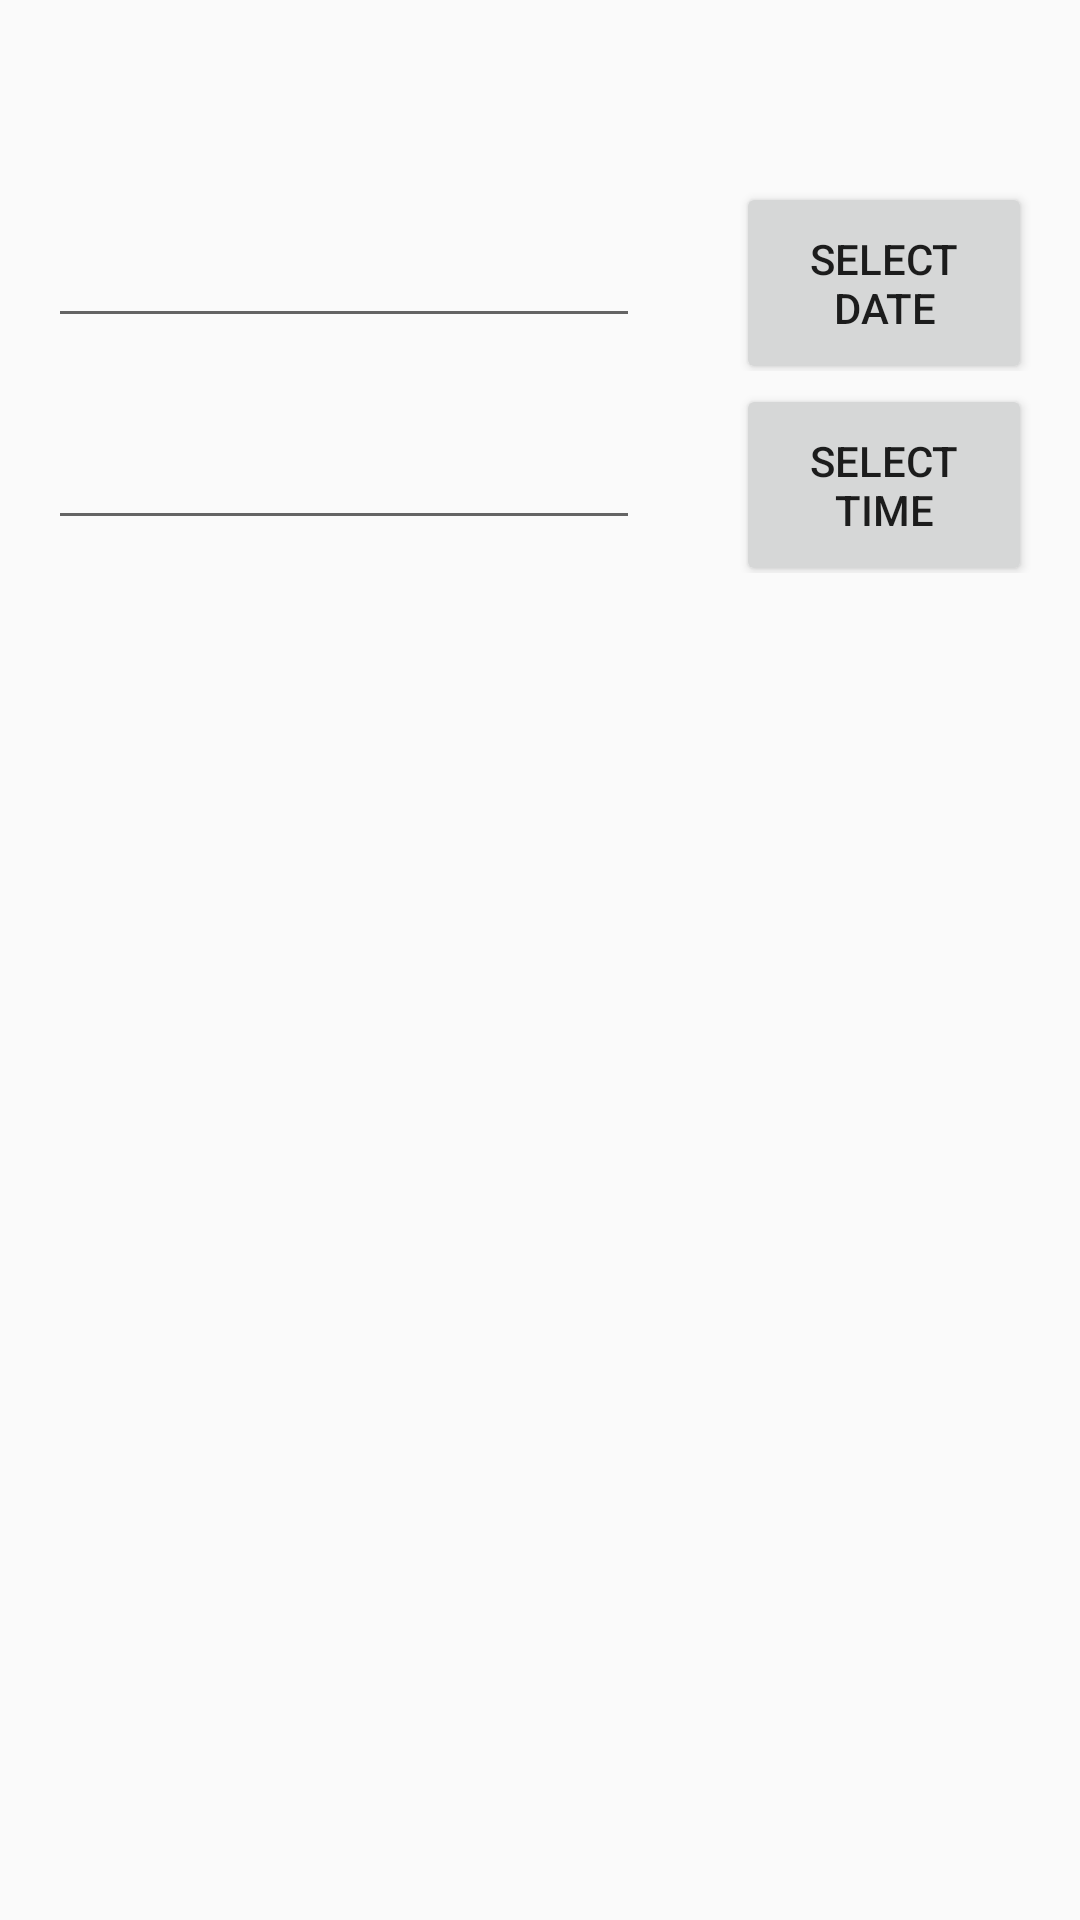

Reconstruct the res/layout file that produces this screen, plus the resources it refers to.
<!-- AndroidManifest.xml: application theme AppTheme -->
<!-- res/layout/dialog_set_time.xml -->
<?xml version="1.0" encoding="utf-8"?>
<android.support.constraint.ConstraintLayout xmlns:android="http://schemas.android.com/apk/res/android"
    android:layout_width="match_parent"
    android:layout_height="match_parent"
    xmlns:tools="http://schemas.android.com/tools"
    tools:context="com.example.android.mufflefurnace.ProgramViewActivity">

    <LinearLayout
        android:layout_width="match_parent"
        android:layout_height="wrap_content"
        android:orientation="vertical">

        <TextView
            android:layout_width="match_parent"
            android:layout_height="wrap_content"
            style="@style/Program_executed_time_temperature"
            android:textStyle="bold"
            tools:text="@string/program_view_set_date_and_time"
            android:padding="16dp"/>


    <LinearLayout
        android:layout_width="match_parent"
        android:layout_height="wrap_content"
        android:orientation="horizontal">

        <EditText
            android:id="@+id/dialog_set_time_data_edit_text"
            android:layout_width="0dp"
            android:layout_height="wrap_content"
            android:layout_weight="2"
            android:padding="16dp"
            android:layout_marginHorizontal="16dp"/>

        <Button
            android:id="@+id/dialog_set_time_select_date_button"
            android:layout_width="0dp"
            android:layout_height="wrap_content"
            android:layout_weight="1"
            android:text="SELECT DATE"
            android:padding="16dp"
            android:layout_marginHorizontal="16dp"/>
    </LinearLayout>

        <LinearLayout
            android:layout_width="match_parent"
            android:layout_height="wrap_content"
            android:orientation="horizontal">

            <EditText
                android:layout_width="0dp"
                android:layout_height="wrap_content"
                android:layout_weight="2"
                android:padding="16dp"
                android:layout_marginHorizontal="16dp"/>

            <Button
                android:id="@+id/dialog_set_time_select_time_button"
                android:layout_width="0dp"
                android:layout_height="wrap_content"
                android:layout_weight="1"
                android:text="SELECT TIME"
                android:padding="16dp"
                android:layout_marginHorizontal="16dp"/>
        </LinearLayout>


    </LinearLayout>
</android.support.constraint.ConstraintLayout>
<!-- resources referenced by this layout -->
<resources>
  <string name="program_view_set_date_and_time">Set date and time</string>
  <style name="Program_executed_time_temperature">
          <item name="android:layout_height">wrap_content</item>
          <item name="android:layout_weight">1</item>
          <item name="android:layout_width">match_parent</item>
          <item name="android:paddingLeft">8dp</item>
          <item name="android:fontFamily">sans-serif-medium</item>
          <item name="android:textAppearance">?android:textAppearanceMedium</item>
          <item name="android:textColor">@color/black</item>
          <item name="android:textAlignment">center</item>
      </style>
  <style name="AppTheme" parent="Theme.AppCompat.Light.DarkActionBar">
          
          <item name="colorPrimary">@color/colorPrimary</item>
          <item name="colorPrimaryDark">@color/colorPrimaryDark</item>
          <item name="colorAccent">@color/colorPrimaryDark</item>
  
      </style>
  <color name="black">#000000</color>
  <color name="colorPrimary">#3F51B5</color>
  <color name="colorPrimaryDark">#303F9F</color>
</resources>
